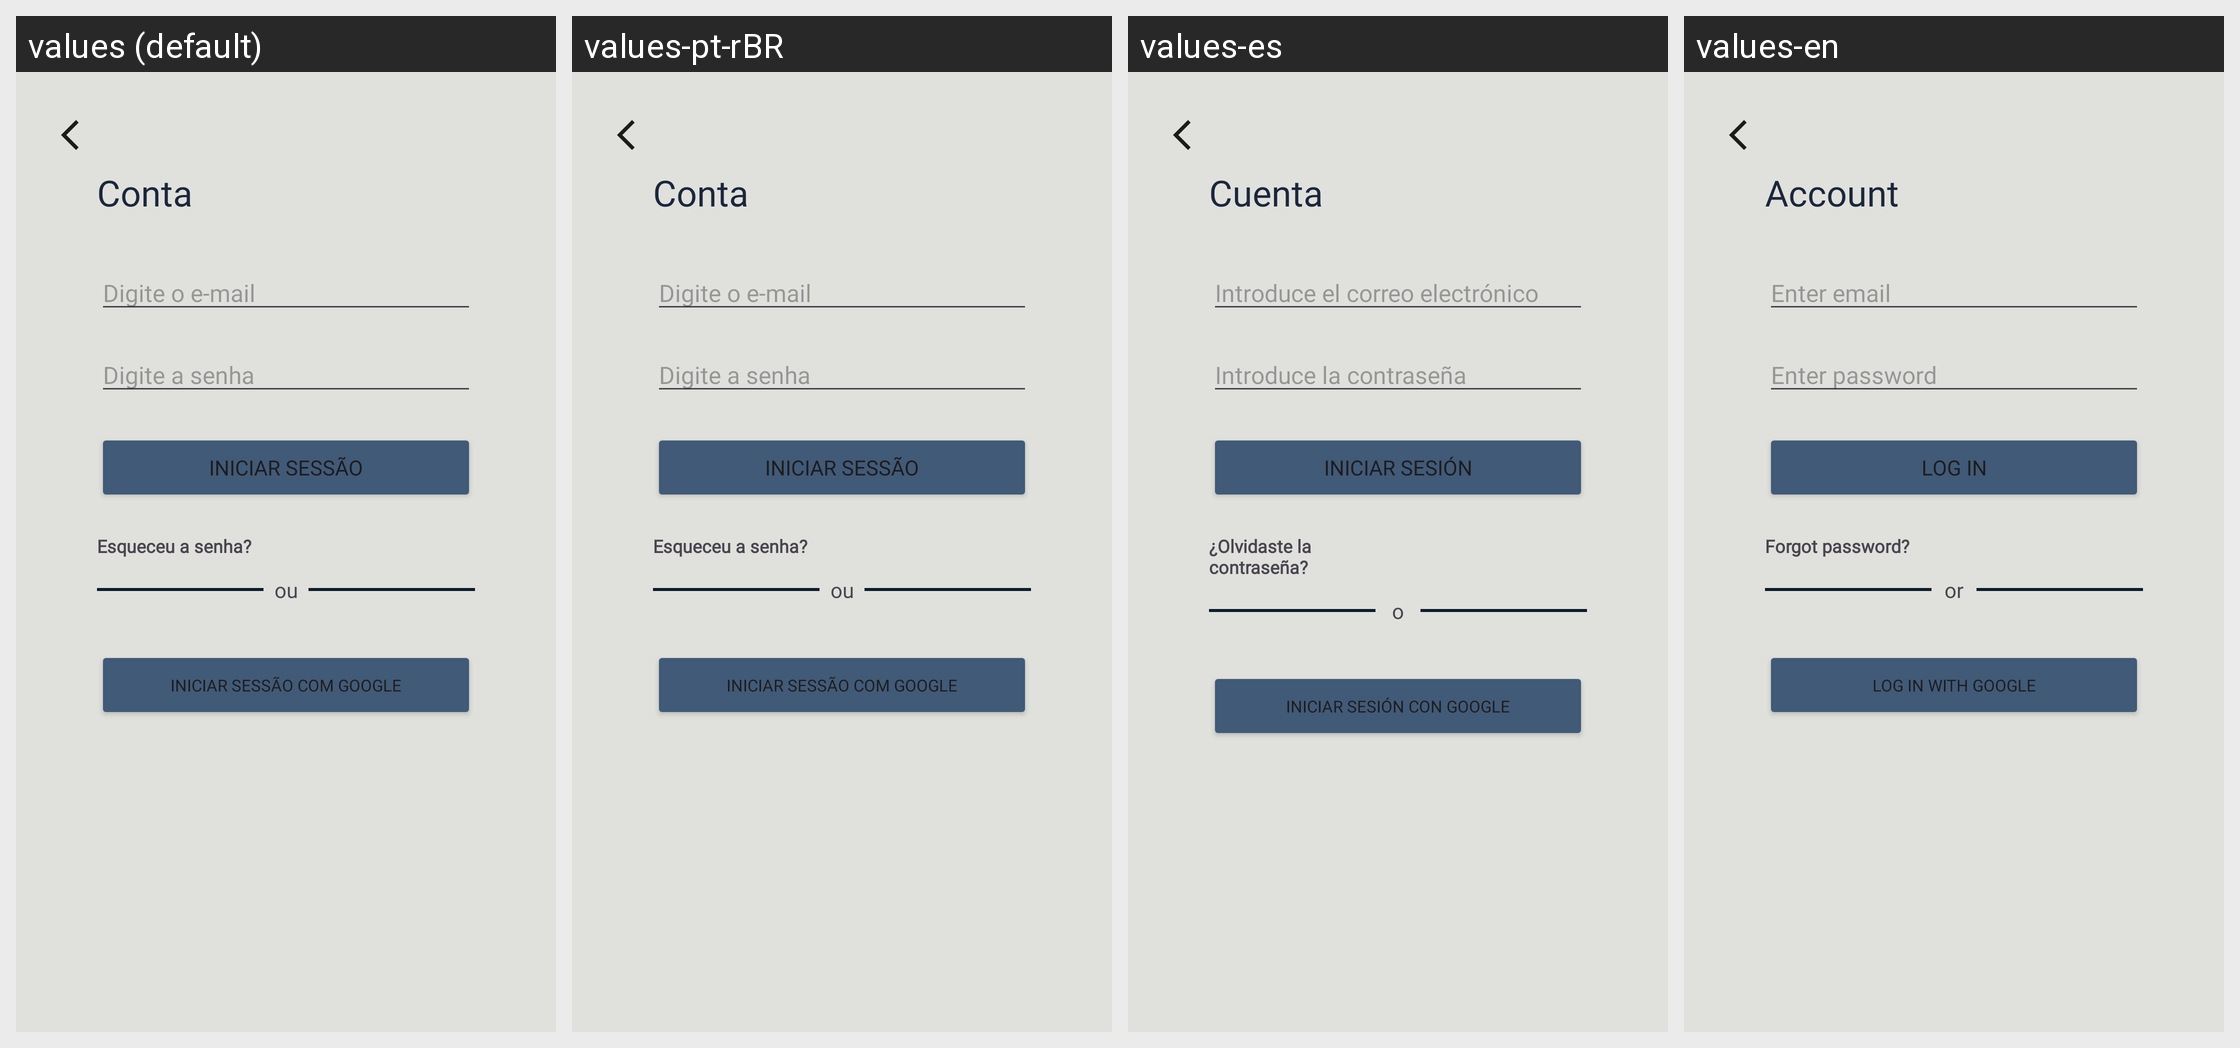

Here is an Android app screen in its default locale and in the app's own translations. Write out the translated-string differences for the strings that appear on this screen.
Android screen res/layout/activity_iniciar_sessao.xml rendered under 4 locales, left to right: values (default), values-pt-rBR, values-es, values-en. Device: Nexus 5 (rendered at 1080×1920; each locale shown at half size, 540×960, under a caption strip naming it); theme Theme.Projeto_lummora.
Strings drawn on this screen, with the default value and each locale's value (text and hints the layout hard-codes, and strings that could not be matched under every locale, appear in the picture but are not listed):

conta
  values: Conta
  values-pt-rBR: Conta
  values-es: Cuenta
  values-en: Account

digite_o_e_mail
  values: Digite o e-mail
  values-pt-rBR: Digite o e-mail
  values-es: Introduce el correo electrónico
  values-en: Enter email

digite_a_senha
  values: Digite a senha
  values-pt-rBR: Digite a senha
  values-es: Introduce la contraseña
  values-en: Enter password

iniciar_sessao
  values: Iniciar Sessão
  values-pt-rBR: Iniciar Sessão
  values-es: Iniciar sesión
  values-en: Log In

esqueceu_a_senha_2
  values: Esqueceu a senha?
  values-pt-rBR: Esqueceu a senha?
  values-es: ¿Olvidaste la contraseña?
  values-en: Forgot password?

ou
  values: ou
  values-pt-rBR: ou
  values-es: o
  values-en: or

iniciar_sessao_com_google
  values: Iniciar sessão com Google
  values-pt-rBR: Iniciar sessão com Google
  values-es: Iniciar sesión con Google
  values-en: Log in with Google
